pico-8 play session: no input (idle)

[t = 1 s] idle ~1s (no d-pad/buttons)
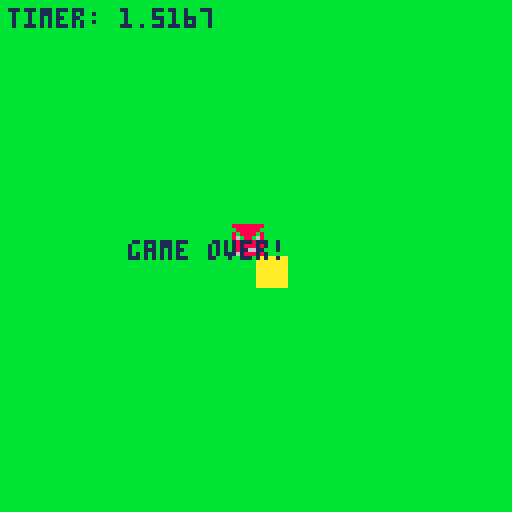

pico-8 cartridge
version 42
__lua__

player = {
    x = 64, 
    y = 64, 
    sprite = 1,
    speed = 1}

enemy = {
    x = 32,
    y = 32,
    state = "neutral",
    angle = 0,
    sprite = 2,
    speed = 0.5}

game_over = false
game_over_timer = 0

function _draw()
    cls(11)
    spr(player.sprite, player.x, player.y)
    spr(enemy.sprite, enemy.x, enemy.y)
    
    if not game_over then
        print("timer: " .. time(), 2, 2, 1)
        game_over_timer = time()
    else
        print("game over!", 32, 60, 1)
        print("timer: " .. game_over_timer, 2, 2, 1)
    end
end



function _init()

end

function _update60() 
    if not game_over then
        if btn(0) then player.x = player.x - player.speed end
        if btn(1) then player.x = player.x + player.speed end
        if btn(2) then player.y = player.y - player.speed end
        if btn(3) then player.y = player.y + player.speed end

        if (enemy.state == "neutral") then
            local sight_length = 50
            local angle_rad = enemy.angle / 57.2958
            local sx = enemy.x + 4
            local sy = enemy.y + 4
            local ex = sx + cos(angle_rad) * sight_length
            local ey = sy + sin(angle_rad) * sight_length
            color(8)
            line(sx, sy, ex, ey)
            enemy.x = enemy.x + (rnd(3) - 1) * enemy.speed
            enemy.y = enemy.y + (rnd(3) - 1) * enemy.speed
            enemy.angle = (enemy.angle + 2) % 360
            if check_sight() then
                enemy.state = "chasing"
                enemy.sprite = 3
            end
        else
            _enemy_follow_player()
        end

        if (player.x < 0) then
            player.x = (player.x + 127) % 128
            enemy.state = "neutral"
            enemy.sprite = 2
        end
        if (player.x > 127) then
            player.x = player.x % 128
            enemy.state = "neutral"
            enemy.sprite = 2
        end
        if (player.y < 0) then
            player.y = (player.y + 127) % 128
            enemy.state = "neutral"
            enemy.sprite = 2
        end
        if (player.y > 127) then
            player.y = player.y % 128
            enemy.state = "neutral"
            enemy.sprite = 2
        end
    end

    if _enemy_collision(player.x, enemy.x, player.y, enemy.y) then
        game_over = true
    end
end

function _enemy_collision(x1, x2, y1, y2)
    return abs(x1 - x2) < 8 and abs(y1 - y2) < 8
end

function _obstacle_collision(x1, x2, y1, y2)
    return abs(x1 - x2) < 8 and abs(y1 - y2) < 8
end

function _enemy_follow_player()
    local dx = player.x - enemy.x
    local dy = player.y - enemy.y
    local dist = sqrt(dx^2 + dy^2)
    enemy.x = enemy.x + (dx / dist) * enemy.speed * 1.5
    enemy.y = enemy.y + (dy / dist) * enemy.speed * 1.5
end

function check_sight()
    -- Berechne den Endpunkt der Sichtlinie
    local sight_length = 50
    local angle_rad = enemy.angle / 57.2958
    local sx = enemy.x + 4
    local sy = enemy.y + 4
    local ex = sx + cos(angle_rad) * sight_length
    local ey = sy + sin(angle_rad) * sight_length

    -- Prれもfe auf Schnittpunkt mit dem Spieler
    return line_intersect(sx, sy, ex, ey, player.x, player.y, player.x + 8, player.y + 8)
end

function line_intersect(x1,y1,x2,y2,x3,y3,x4,y4)
    -- Algorithmus zur Liniensegment-Schnittpunktsberechnung
    local den = (x1 - x2) * (y3 - y4) - (y1 - y2) * (x3 - x4)
    if den == 0 then return false end
    local t = ((x1 - x3) * (y3 - y4) - (y1 - y3) * (x3 - x4)) / den
    local u = -((x1 - x2) * (y1 - x3) - (y1 - y2) * (x1 - x3)) / den
    return t >= 0 and t <= 1 and u >= 0 and u <= 1
end
__gfx__
00000000aaaaaaaa9999999988888888000000550000000000050000000000000000000000000000000000000000000000000000000000000000000000000000
00000000aaaaaaaa9999999908888880000000550000000000055000000000000000000000000000000000000000000000000000000000000000000000000000
00000000aaaaaaaa9999999980888808000000550000000000005000000000000000000000000000000000000000000000000000000000000000000000000000
00000000aaaaaaaa9999999986088068000000550000000055005000000000000000000000000000000000000000000000000000000000000000000000000000
00000000aaaaaaaa9999999988888888000000550000000000555555000000000000000000000000000000000000000000000000000000000000000000000000
00000000aaaaaaaa9999999988888888000000550000000000005000000000000000000000000000000000000000000000000000000000000000000000000000
00000000aaaaaaaa9999999988666688555555550000000000005000000000000000000000000000000000000000000000000000000000000000000000000000
00000000aaaaaaaa9999999986888868555555550000000000005000000000000000000000000000000000000000000000000000000000000000000000000000
__map__
0000000000000000000000000000000000000000000000000000000000000000000000000000000000000000000000000000000000000000000000000000000000000000000000000000000000000000000000000000000000000000000000000000000000000000000000000000000000000000000000000000000000000000
0000000000000000000000000000000000000000000000000000000000000000000000000000000000000000000000000000000000000000000000000000000000000000000000000000000000000000000000000000000000000000000000000000000000000000000000000000000000000000000000000000000000000000
0000000000000000000000000000000000000000000000000000000000000000000000000000000000000000000000000000000000000000000000000000000000000000000000000000000000000000000000000000000000000000000000000000000000000000000000000000000000000000000000000000000000000000
0000000000000000000000000000000000000000000000000000000000000000000000000000000000000000000000000000000000000000000000000000000000000000000000000000000000000000000000000000000000000000000000000000000000000000000000000000000000000000000000000000000000000000
0000000000000000010000000000000000000000000000000000000000000000000000000000000000000000000000000000000000000000000000000000000000000000000000000000000000000000000000000000000000000000000000000000000000000000000000000000000000000000000000000000000000000000
